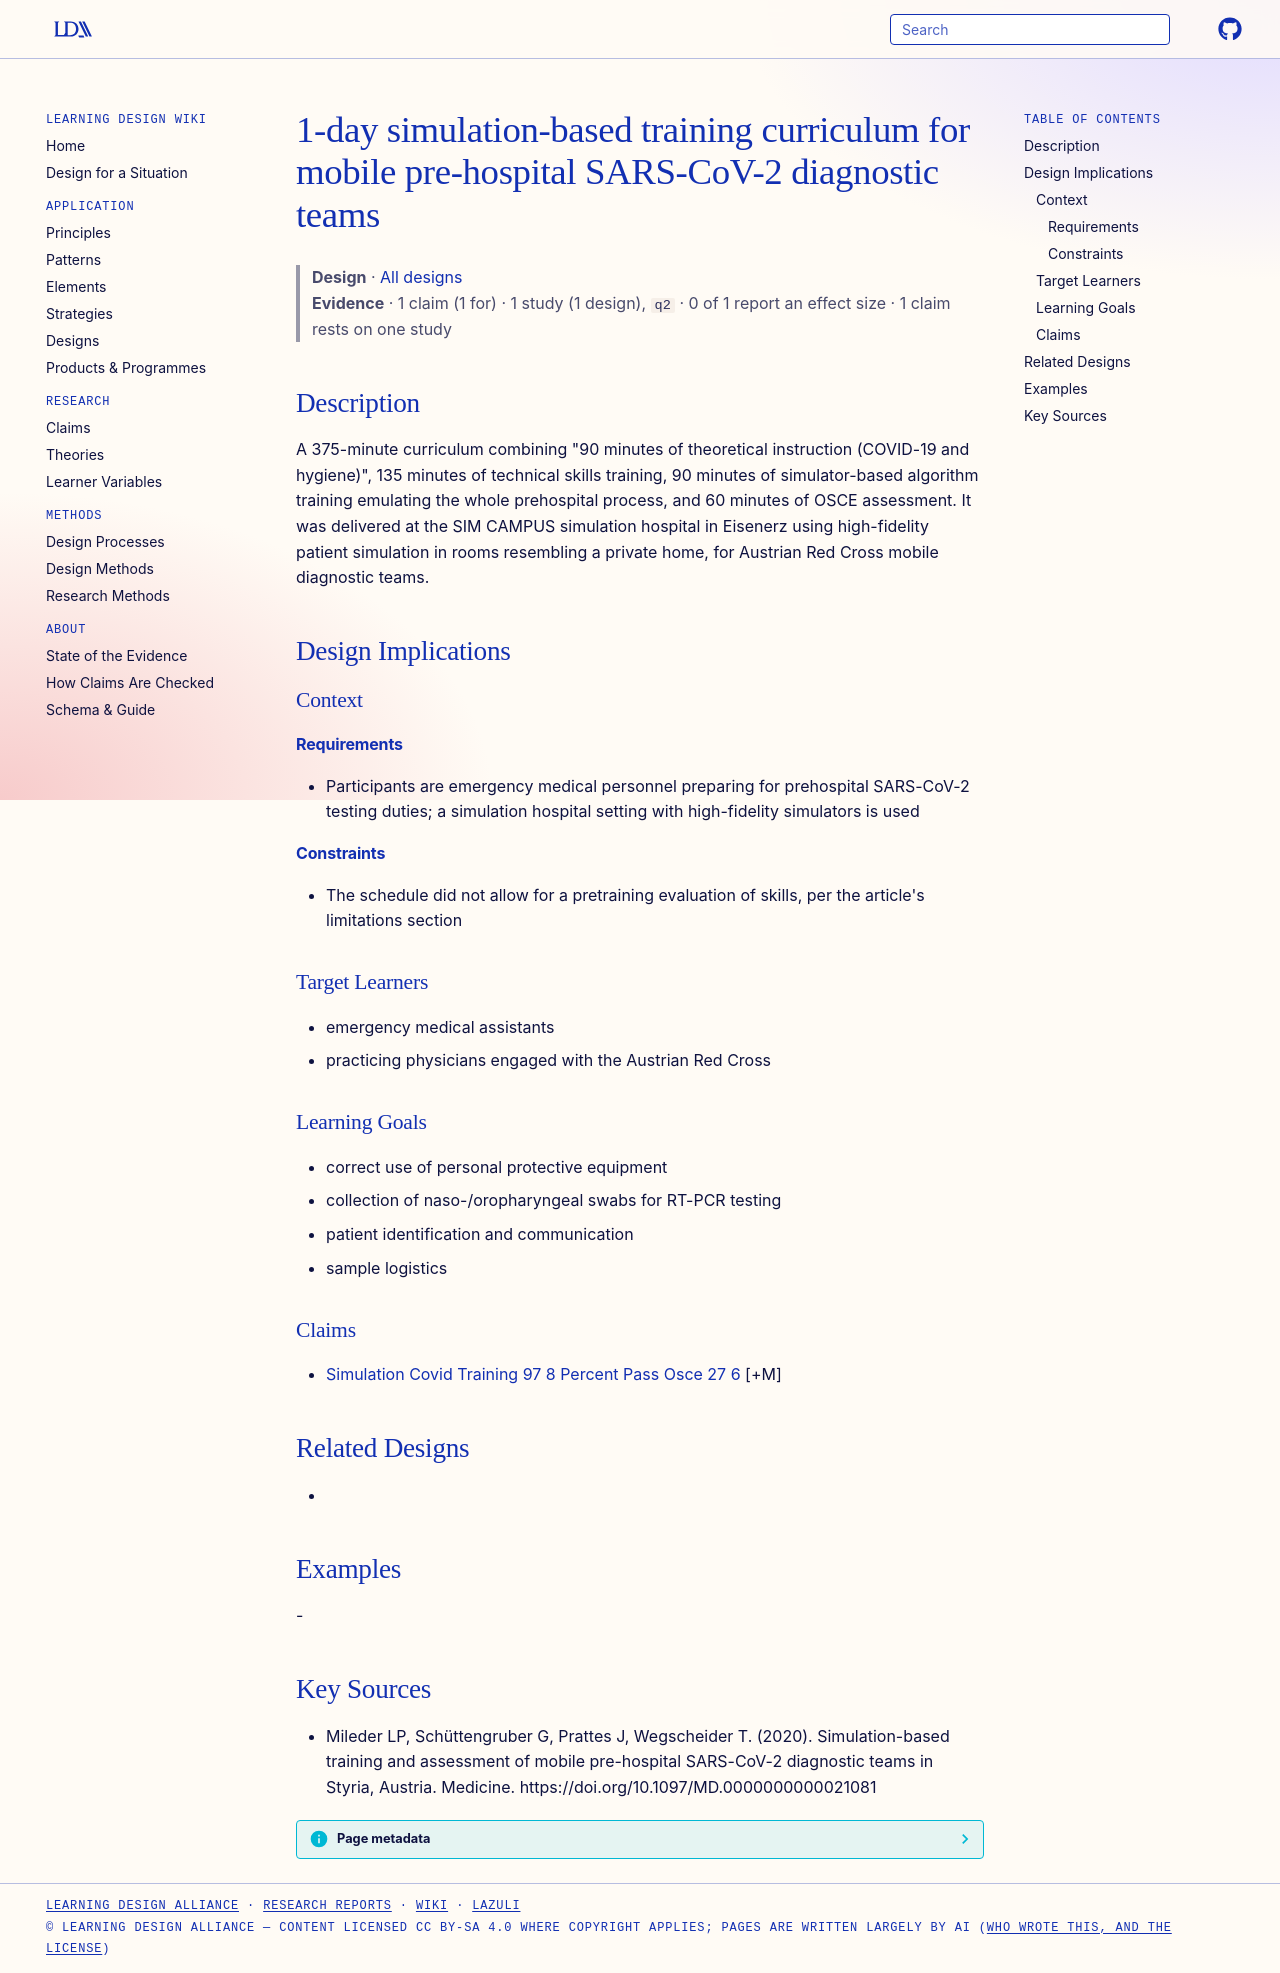

repository: Learning-Design-Alliance/learning-wiki · page: designs/1-day-simulation-curriculum-prehospital-sars-cov-2-teams/index.html · generator: mkdocs

---
type: design
id: 1-day-simulation-curriculum-prehospital-sars-cov-2-teams
title: 1-day simulation-based training curriculum for mobile pre-hospital SARS-CoV-2 diagnostic teams
description: "A 375-minute curriculum combining \"90 minutes of theoretical instruction (COVID-19 and hygiene)\", 135 minutes of technical skills training, 90 minutes of simulator-based algorithm training emulating the whole prehospi..."
status: review
generated:
  by: "process:settle-candidates"
  at: 2026-11-08
sources:
  - id: mileder-lp-2020
    resource: "https://doi.org/10.1097/MD.0000000000021081"
    title: "Mileder LP, Schüttengruber G, Prattes J, Wegscheider T. (2020). Simulation-based training and assessment of mobile pre-hospital SARS-CoV-2 diagnostic teams in Styria, Austria. Medicine. https://doi.org/10.1097/MD.0000000000021081"
    author: Mileder LP, Schüttengruber G, Prattes J, Wegscheider T
---

# 1-day simulation-based training curriculum for mobile pre-hospital SARS-CoV-2 diagnostic teams

> **Design** · [All designs](index.md)
> **Evidence** · 1 claim (1 for) · 1 study (1 design), `q2` · 0 of 1 report an effect size · 1 claim rests on one study

## Description
A 375-minute curriculum combining "90 minutes of theoretical instruction (COVID-19 and hygiene)", 135 minutes of technical skills training, 90 minutes of simulator-based algorithm training emulating the whole prehospital process, and 60 minutes of OSCE assessment. It was delivered at the SIM CAMPUS simulation hospital in Eisenerz using high-fidelity patient simulation in rooms resembling a private home, for Austrian Red Cross mobile diagnostic teams.

## Design Implications

### Context
#### Requirements
- Participants are emergency medical personnel preparing for prehospital SARS-CoV-2 testing duties; a simulation hospital setting with high-fidelity simulators is used
#### Constraints
- The schedule did not allow for a pretraining evaluation of skills, per the article's limitations section

### Target Learners
- emergency medical assistants
- practicing physicians engaged with the Austrian Red Cross

### Learning Goals
- correct use of personal protective equipment
- collection of naso-/oropharyngeal swabs for RT-PCR testing
- patient identification and communication
- sample logistics

### Claims
- [Simulation Covid Training 97 8 Percent Pass Osce 27 6](../claims/simulation-covid-training-97-8-percent-pass-osce-27-6.md) [+M]

## Related Designs
- 

## Examples
-

## Key Sources
- Mileder LP, Schüttengruber G, Prattes J, Wegscheider T. (2020). Simulation-based training and assessment of mobile pre-hospital SARS-CoV-2 diagnostic teams in Styria, Austria. Medicine. https://doi.org/10.1097/MD.0000000000021081
